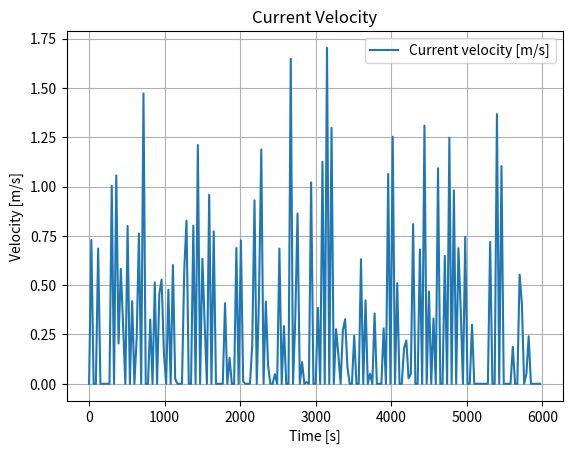
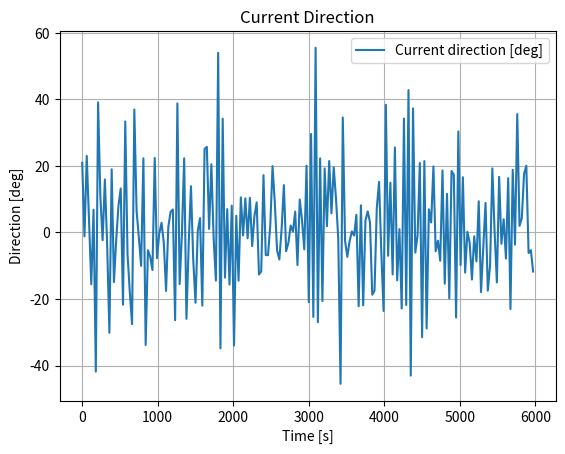

Python code for these plots, in order:
import numpy as np
import matplotlib.pyplot as plt

class SurfaceCurrent:
    def __init__(self, init_vel, mu_vel, init_dir, mu_dir, sigma_vel=0.1, sigma_dir=0.05, seed=None, dt=30, clip_speed_nonnegative=True):
        # Initialize state variables (velocity magnitude and direction)
        self.vel = init_vel         # initial current velocity magnitude [m/s]
        self.mu_vel = mu_vel        # decay rate for velocity (Gauss–Markov)

        self.dir = init_dir         # initial current direction [rad]
        self.mu_dir = mu_dir        # decay rate for direction (Gauss–Markov)

        # Standard deviations for the white noise inputs
        self.sigma_vel = sigma_vel  # noise strength for velocity
        self.sigma_dir = sigma_dir  # noise strength for direction

        self.dt = dt                # timestep size [s]
        
        self.clip_speed_nonnegative = True
        
        # Random seed
        if seed is not None:
            np.random.seed(seed)
        
    def compute_current_velocity(self):
        # Generate Gaussian white noise for velocity.
        # Scale by 1/sqrt(dt) so variance is consistent with continuous-time noise
        w = np.random.normal(0, self.sigma_vel / np.sqrt(self.dt))  
        
        # Update velocity using Euler discretization of: Vdot + mu*V = w
        self.vel = self.vel + self.dt * (-self.mu_vel * self.vel + w)
        
        return self.vel
    
    def compute_current_direction(self):
        # Generate Gaussian white noise for direction
        w = np.random.normal(0, self.sigma_dir / np.sqrt(self.dt))  
        
        # Update direction using Euler discretization of: ψdot + mu*ψ = w
        self.dir = self.dir + self.dt * (-self.mu_dir * self.dir + w)
        
        # Wrap the direction angle back into [-pi, pi]
        self.dir = (self.dir + np.pi) % (2*np.pi) - np.pi
        
        return self.dir
    
    def get_current_vel_and_dir(self):
        # Update both velocity and direction and return them
        U_c = self.compute_current_velocity()
        if self.clip_speed_nonnegative:
            U_c = max(0.0, U_c)
        psi_c = self.compute_current_direction()
        
        return U_c, psi_c
    

# -------------------------------
# Example simulation setup
# -------------------------------
init_vel = 0            # initial current velocity [m/s]
mu_vel = 0.05           # decay rate for velocity

init_dir = np.deg2rad(-90)  # initial direction: -90 deg = South
mu_dir = 0.05               # decay rate for direction

current_model = SurfaceCurrent(init_vel, mu_vel, init_dir, mu_dir)

T = 6000                       # total simulation time [s]
Nt = int(T/current_model.dt)   # number of steps

t = np.arange(Nt) * current_model.dt   # time vector
U_c = np.zeros(Nt)                     # store velocity time history
psi_c = np.zeros(Nt)                     # store direction time history

# Time stepping loop: update current model at each timestep
for k in range(Nt):
    U_c[k], psi_c[k] = current_model.get_current_vel_and_dir()
    

# -------------------------------
# Plot results
# -------------------------------

# Plot velocity magnitude over time
plt.figure()
plt.plot(t, U_c, label='Current velocity [m/s]')
plt.xlabel('Time [s]')
plt.ylabel('Velocity [m/s]')
plt.legend()
plt.title('Current Velocity')
plt.grid(True)

# Plot current direction (converted to degrees) over time
plt.figure()
plt.plot(t, np.rad2deg(psi_c), label='Current direction [deg]')
plt.xlabel('Time [s]')
plt.ylabel('Direction [deg]')
plt.legend()
plt.title('Current Direction')
plt.grid(True)

plt.show()
